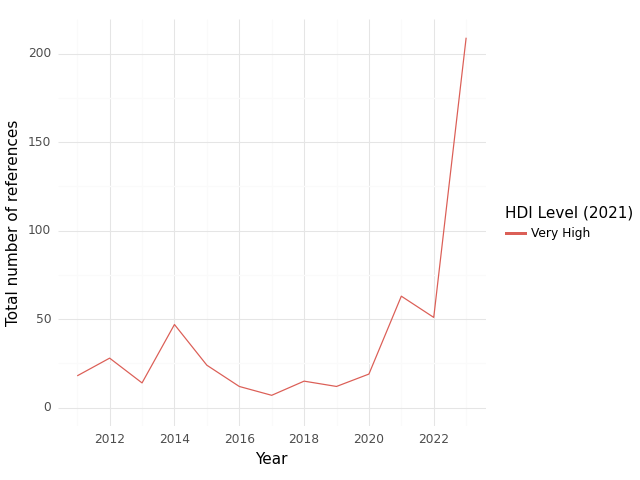

The file beside this chart, header and first rows:
, HDI Level (2021), Year, intersection, climate, health, sum
0, Very High, 2011, 18.0, 289.0, 524.0, 831.0
1, Very High, 2012, 28.0, 445.0, 879.0, 1352
2, Very High, 2013, 14.0, 282.0, 606.0, 902.0
3, Very High, 2014, 47.0, 495.0, 1175, 1717
4, Very High, 2015, 24.0, 325.0, 876.0, 1225
5, Very High, 2016, 12.0, 278.0, 703.0, 993.0
6, Very High, 2017, 7.0, 205.0, 482.0, 694.0
7, Very High, 2018, 15.0, 280.0, 681.0, 976.0
8, Very High, 2019, 12.0, 237.0, 830.0, 1079
9, Very High, 2020, 19.0, 184.0, 578.0, 781.0
10, Very High, 2021, 63.0, 576.0, 2354, 2993
11, Very High, 2022, 51.0, 627.0, 1377, 2055
12, Very High, 2023, 209.0, 2705, 3147, 6061
